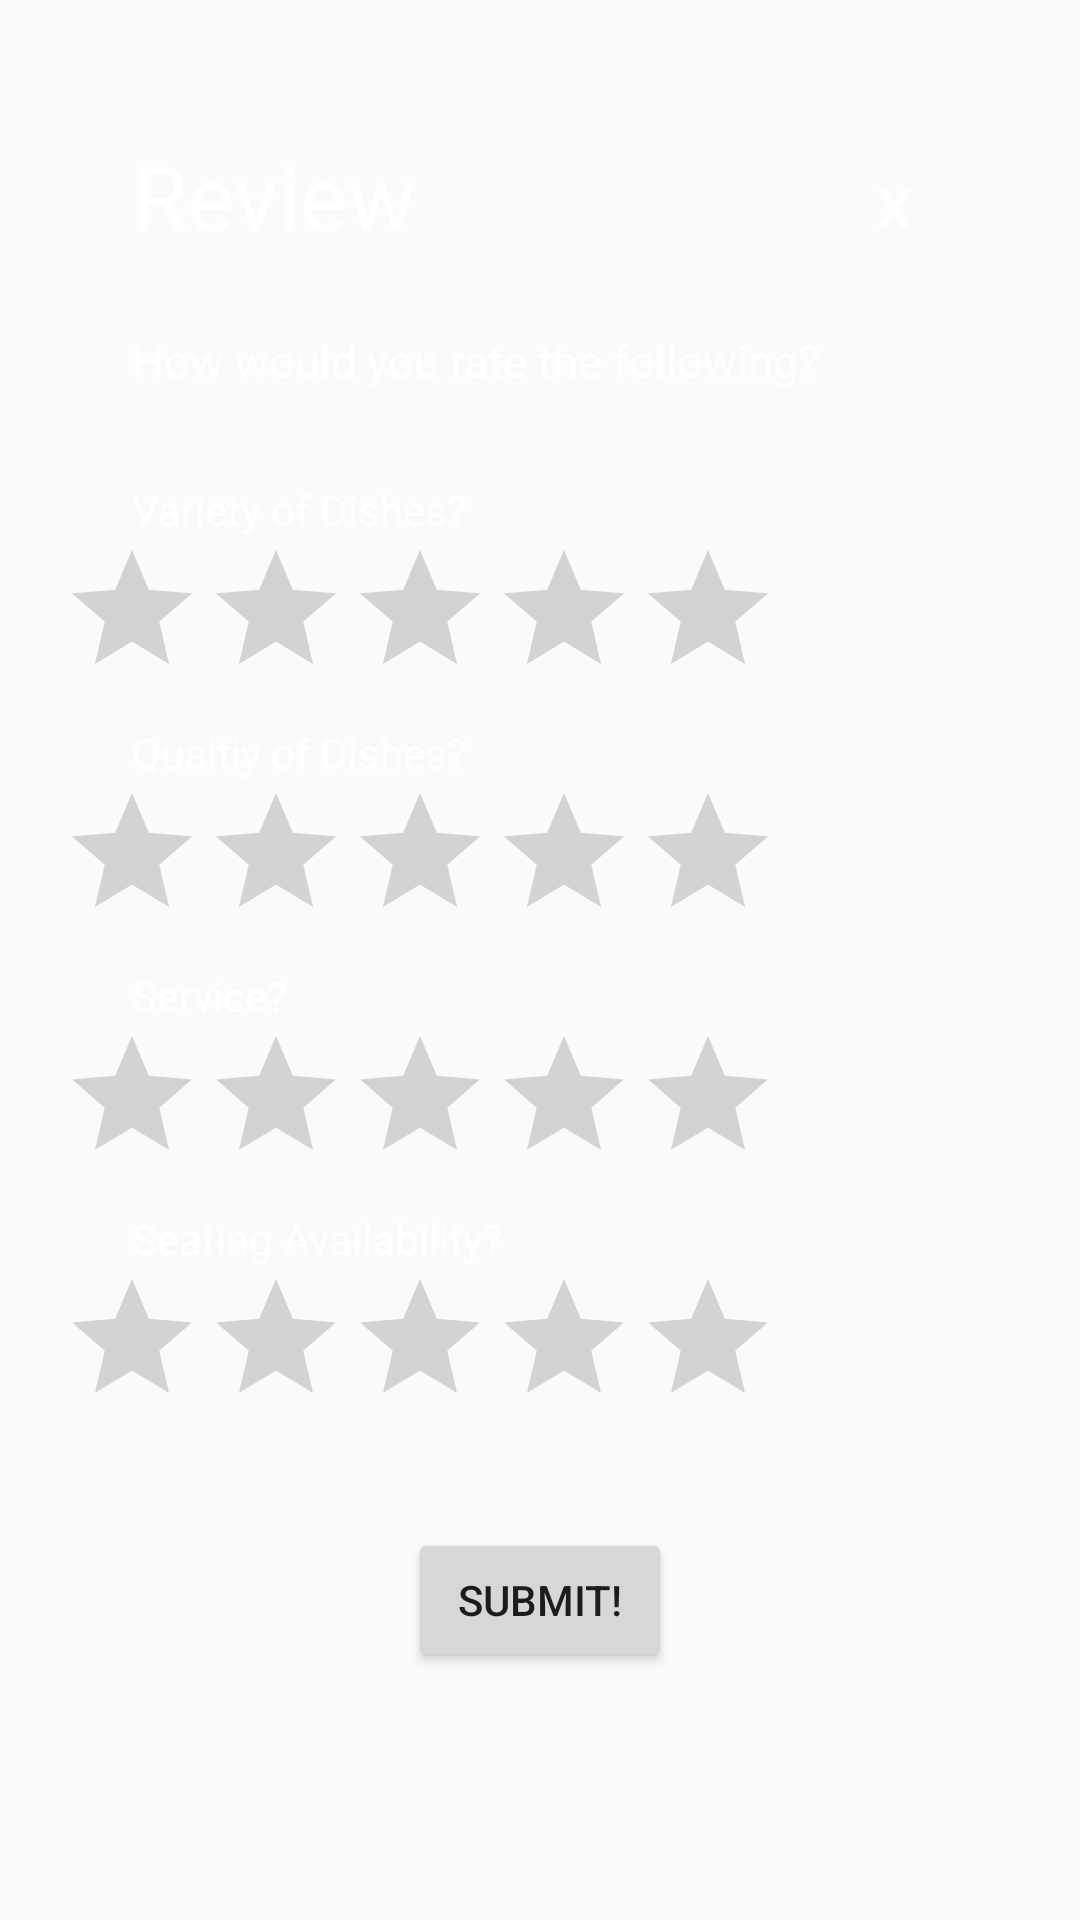

Reconstruct the res/layout file that produces this screen, plus the resources it refers to.
<!-- AndroidManifest.xml: application theme AppTheme -->
<!-- res/layout/review_popup.xml -->
<?xml version="1.0" encoding="utf-8"?>
<RelativeLayout xmlns:android="http://schemas.android.com/apk/res/android"
    android:layout_width="match_parent"
    android:layout_height="match_parent"
    android:id="@+id/reviewPopup"
    android:orientation="vertical">

    <ImageView
        android:id="@+id/bg"
        android:layout_width="600dp"
        android:layout_height="600dp"
        android:layout_alignParentStart="true"
        android:layout_alignParentTop="true"
        android:layout_gravity="center"
        android:layout_marginTop="11dp"
        android:background="@drawable/popup_bg" />

    <Button
        android:id="@+id/closebutton"
        android:layout_width="62dp"
        android:layout_height="wrap_content"
        android:layout_alignParentEnd="true"
        android:layout_alignParentTop="true"
        android:layout_gravity="right"
        android:layout_marginEnd="31dp"
        android:layout_marginTop="45dp"
        android:background="@android:color/transparent"
        android:text="X"
        android:textColor="@color/white"
        android:textSize="18sp" />

    <TextView
        android:id="@+id/tiptop"
        android:layout_width="106dp"
        android:layout_height="37dp"
        android:layout_alignStart="@+id/askVariety"
        android:layout_alignTop="@+id/closebutton"
        android:text="Review"
        android:textColor="@color/white"
        android:textSize="30sp" />

    <TextView
        android:id="@+id/askUser"
        android:layout_width="wrap_content"
        android:layout_height="wrap_content"
        android:layout_alignParentStart="true"
        android:layout_alignParentTop="true"
        android:layout_marginStart="44dp"
        android:layout_marginTop="110dp"
        android:text="How would you rate the following?"
        android:layout_below="@id/tiptop"
        android:textColor="@color/white"
        android:textSize="15sp" />

    <TextView
        android:id="@+id/askVariety"
        android:layout_width="wrap_content"
        android:layout_height="wrap_content"
        android:layout_below="@id/askUser"
        android:layout_alignStart="@id/askUser"
        android:layout_marginTop="30dp"
        android:textSize="14sp"
        android:text="Variety of Dishes?"
        android:textColor="@color/white"/>

    <RatingBar
        android:id="@+id/varibar"
        android:layout_width="wrap_content"
        android:layout_height="wrap_content"
        android:layout_marginLeft="20dp"
        android:layout_below="@id/askVariety"
        android:backgroundTint="@color/white"
        android:stepSize="1"
        android:isIndicator="false" />

    <TextView
        android:id="@+id/askQuality"
        android:layout_width="wrap_content"
        android:layout_height="wrap_content"
        android:layout_alignStart="@id/askUser"
        android:layout_below="@id/varibar"
        android:layout_marginTop="5dp"
        android:textSize="14sp"
        android:text="Qualtiy of Dishes?"
        android:textColor="@color/white">

    </TextView>

    <RatingBar
        android:id="@+id/qualbar"
        android:layout_alignStart="@id/varibar"
        android:layout_width="wrap_content"
        android:layout_height="wrap_content"
        android:isIndicator="false"
        android:backgroundTint="@color/white"
        android:stepSize="1"
        android:layout_below="@id/askQuality"/>

    <TextView
        android:id="@+id/askService"
        android:layout_width="wrap_content"
        android:layout_height="wrap_content"
        android:layout_alignStart="@id/askUser"
        android:layout_below="@id/qualbar"
        android:textSize="14sp"
        android:layout_marginTop="5dp"
        android:text="Service?"
        android:textColor="@color/white">

    </TextView>

    <RatingBar
        android:id="@+id/servbar"
        android:layout_alignStart="@id/varibar"
        android:layout_width="wrap_content"
        android:layout_height="wrap_content"
        android:isIndicator="false"
        android:backgroundTint="@color/white"
        android:stepSize="1"
        android:layout_below="@id/askService"/>

    <TextView
        android:id="@+id/askSeating"
        android:layout_width="wrap_content"
        android:layout_height="wrap_content"
        android:layout_alignStart="@id/askUser"
        android:layout_below="@id/servbar"
        android:textSize="14sp"
        android:layout_marginTop="5dp"
        android:text="Seating Availability?"
        android:textColor="@color/white">

    </TextView>

    <RatingBar
        android:id="@+id/seatbar"
        android:layout_alignStart="@id/varibar"
        android:layout_width="wrap_content"
        android:layout_height="wrap_content"
        android:isIndicator="false"
        android:backgroundTint="@color/white"
        android:stepSize="1"
        android:layout_below="@id/askSeating"/>

    <Button
        android:layout_width="wrap_content"
        android:layout_height="wrap_content"
        android:id="@+id/submitButton"
        android:layout_below="@+id/seatbar"
        android:layout_marginTop="30dp"
        android:text="Submit!"
        android:layout_centerInParent="true"
        />


</RelativeLayout>
<!-- resources referenced by this layout -->
<resources>
  <color name="white">#FFFFFF</color>
  <style name="AppTheme" parent="Theme.AppCompat.Light.NoActionBar">
          
          <item name="colorPrimary">@color/colorPrimary</item>
          <item name="colorPrimaryDark">@color/colorPrimaryDark</item>
          <item name="colorAccent">@color/colorAccent</item>
      </style>
  <color name="colorPrimary">#FFFFFF</color>
  <color name="colorPrimaryDark">#000000</color>
  <color name="colorAccent">#ff9500</color>
</resources>
